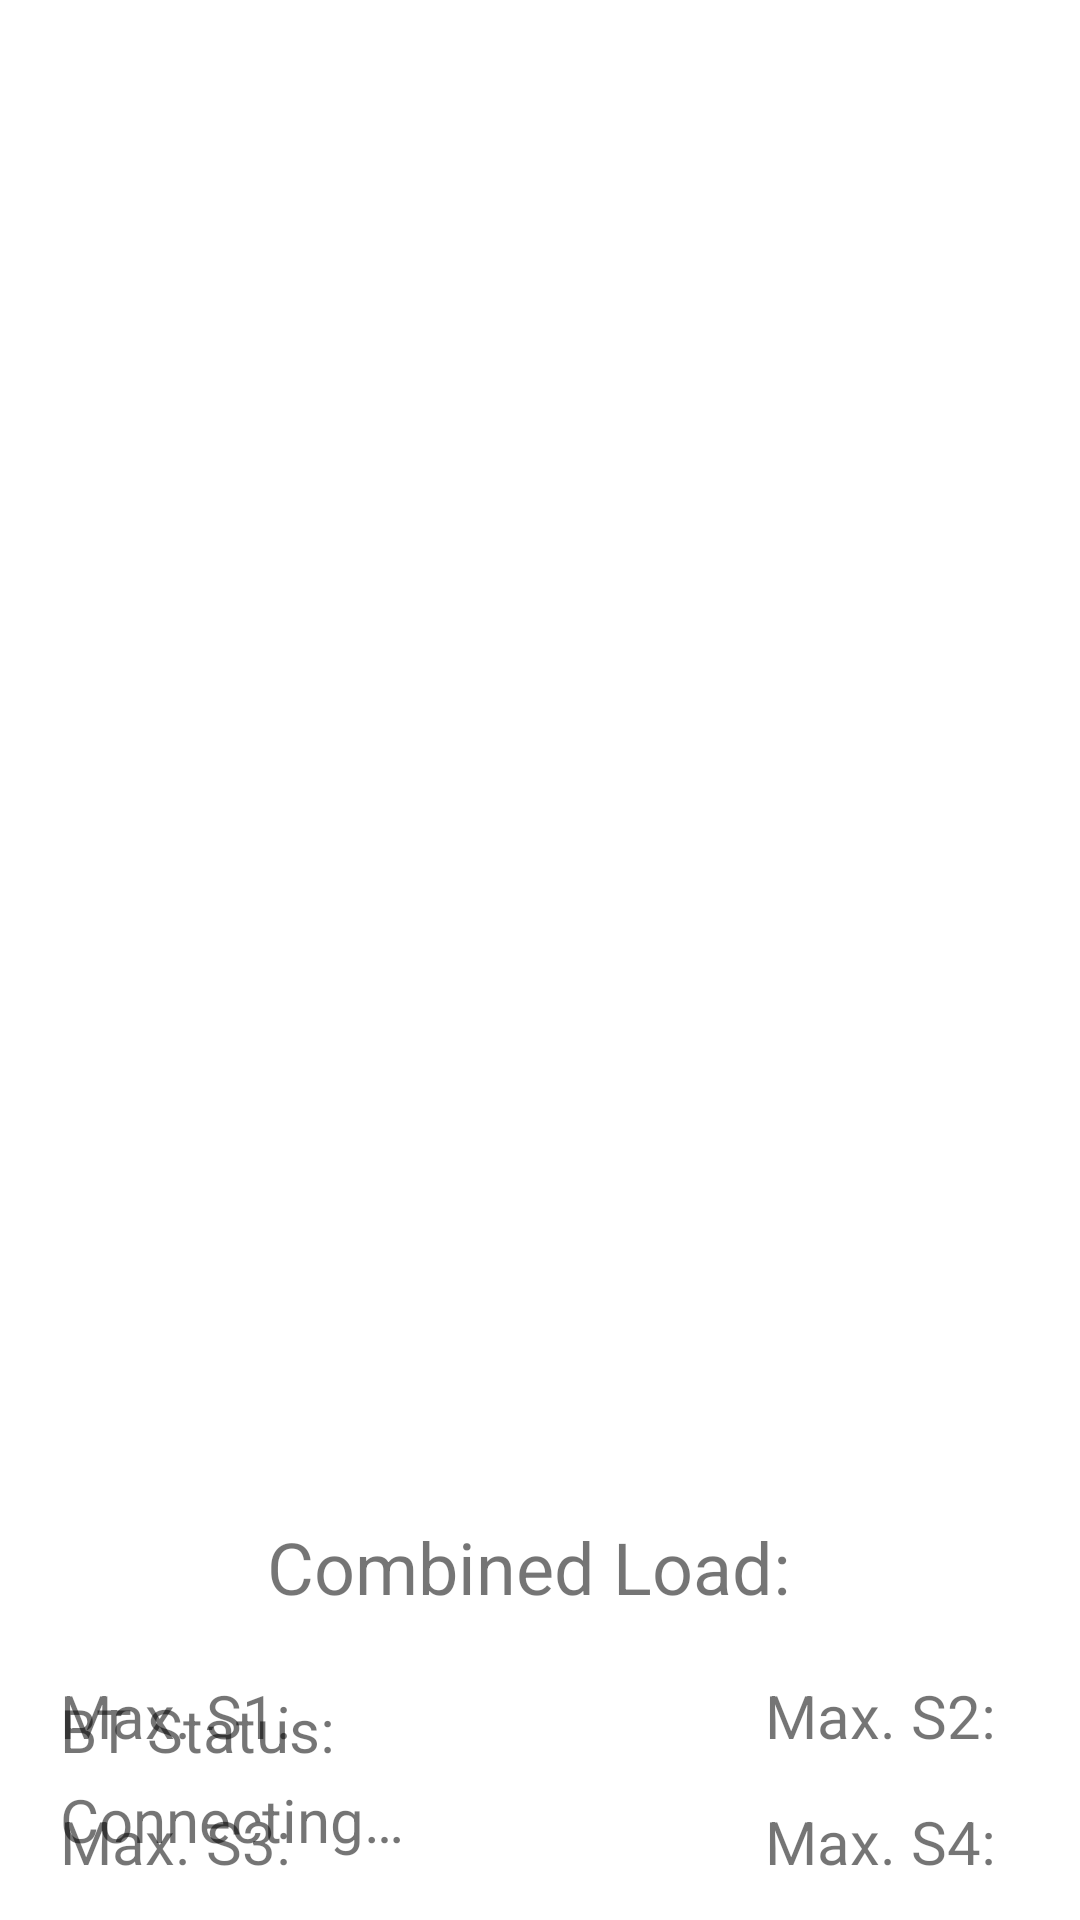

Produce the Android XML layout that renders to this screen, including the resource entries it uses.
<!-- AndroidManifest.xml: application theme Theme.MEDPRPrototype -->
<!-- res/layout/fragment_live_view.xml -->
<?xml version="1.0" encoding="utf-8"?>
<layout xmlns:app="http://schemas.android.com/apk/res-auto"
    xmlns:tools="http://schemas.android.com/tools"
    xmlns:android="http://schemas.android.com/apk/res/android">

    <androidx.constraintlayout.widget.ConstraintLayout
        android:layout_width="match_parent"
        android:layout_height="match_parent">

        <ImageView
            android:id="@+id/soleView"
            android:layout_width="wrap_content"
            android:layout_height="wrap_content"
            android:layout_marginTop="40dp"
            android:adjustViewBounds="true"
            android:src="@drawable/entry_anim"
            app:layout_constraintEnd_toEndOf="parent"
            app:layout_constraintStart_toStartOf="parent"
            app:layout_constraintTop_toTopOf="parent" />

        <TextView
            android:id="@+id/live_view_sensor4_text"
            android:layout_width="wrap_content"
            android:layout_height="wrap_content"
            android:layout_marginTop="10dp"
            android:layout_marginEnd="262dp"
            android:textAlignment="textEnd"
            android:textSize="20sp"
            app:layout_constraintEnd_toEndOf="@+id/soleView"
            app:layout_constraintTop_toTopOf="@+id/soleView"
            tools:text="100.3 lbs" />

        <TextView
            android:id="@+id/live_view_sensor3_text"
            android:layout_width="wrap_content"
            android:layout_height="wrap_content"
            android:layout_marginTop="102dp"
            android:layout_marginEnd="262dp"
            android:textAlignment="textEnd"
            android:textSize="20sp"
            app:layout_constraintEnd_toEndOf="@+id/soleView"
            app:layout_constraintTop_toTopOf="@+id/soleView"
            tools:text="100.3 lbs" />

        <TextView
            android:id="@+id/live_view_sensor2_text"
            android:layout_width="wrap_content"
            android:layout_height="wrap_content"
            android:layout_marginStart="256dp"
            android:layout_marginTop="132dp"
            android:textAlignment="textStart"
            android:textSize="20sp"
            app:layout_constraintStart_toStartOf="@+id/soleView"
            app:layout_constraintTop_toTopOf="@+id/soleView"
            tools:text="100.3 lbs" />

        <TextView
            android:id="@+id/live_view_sensor1_text"
            android:layout_width="wrap_content"
            android:layout_height="wrap_content"
            android:layout_marginStart="229dp"
            android:layout_marginTop="361dp"
            android:textAlignment="textStart"
            android:textSize="20sp"
            app:layout_constraintStart_toStartOf="@+id/soleView"
            app:layout_constraintTop_toTopOf="@+id/soleView"
            tools:text="100.3 lbs" />

        <TextView
            android:id="@+id/live_view_bt_status_text"
            android:layout_width="wrap_content"
            android:layout_height="wrap_content"
            android:layout_marginStart="20dp"
            android:layout_marginBottom="50dp"
            android:text="@string/bt_status"
            android:textSize="20sp"
            app:layout_constraintBottom_toBottomOf="parent"
            app:layout_constraintStart_toStartOf="parent" />

        <TextView
            android:id="@+id/live_view_device_text"
            android:layout_width="wrap_content"
            android:layout_height="wrap_content"
            android:layout_marginStart="20dp"
            android:layout_marginBottom="20dp"
            android:text="@string/status_connecting"
            android:textSize="20sp"
            app:layout_constraintBottom_toBottomOf="parent"
            app:layout_constraintStart_toStartOf="parent" />

        <TextView
            android:id="@+id/live_view_combined_load_label"
            android:layout_width="wrap_content"
            android:layout_height="wrap_content"
            android:layout_marginTop="20dp"
            android:text="@string/live_view_combined_load_string"
            android:textSize="24sp"
            app:layout_constraintEnd_toStartOf="@+id/live_view_combined_load_text"
            app:layout_constraintHorizontal_bias="0.5"
            app:layout_constraintHorizontal_chainStyle="packed"
            app:layout_constraintStart_toStartOf="parent"
            app:layout_constraintTop_toBottomOf="@+id/soleView" />

        <TextView
            android:id="@+id/live_view_combined_load_text"
            android:layout_width="wrap_content"
            android:layout_height="wrap_content"
            android:layout_marginStart="8dp"
            android:layout_marginTop="20dp"
            android:textAlignment="textEnd"
            android:textSize="24sp"
            app:layout_constraintEnd_toEndOf="parent"
            app:layout_constraintHorizontal_bias="0.5"
            app:layout_constraintStart_toEndOf="@+id/live_view_combined_load_label"
            app:layout_constraintTop_toBottomOf="@+id/soleView"
            tools:text="178.3 lbs" />

        <TextView
            android:id="@+id/live_view_sensor1_max_label"
            android:layout_width="wrap_content"
            android:layout_height="wrap_content"
            android:layout_marginStart="20dp"
            android:layout_marginTop="20dp"
            android:text="@string/live_view_max_label_1"
            android:textSize="20sp"
            app:layout_constraintStart_toStartOf="parent"
            app:layout_constraintTop_toBottomOf="@+id/live_view_combined_load_label" />

        <TextView
            android:id="@+id/live_view_sensor1_max_text"
            android:layout_width="wrap_content"
            android:layout_height="wrap_content"
            android:layout_marginStart="8dp"
            android:layout_marginTop="20dp"
            android:textSize="20sp"
            app:layout_constraintStart_toEndOf="@+id/live_view_sensor1_max_label"
            app:layout_constraintTop_toBottomOf="@+id/live_view_combined_load_label"
            tools:text="78.3 lbs" />

        <TextView
            android:id="@+id/live_view_sensor2_max_label"
            android:layout_width="wrap_content"
            android:layout_height="wrap_content"
            android:layout_marginTop="20dp"
            android:layout_marginEnd="8dp"
            android:text="@string/live_view_max_label_2"
            android:textSize="20sp"
            app:layout_constraintEnd_toStartOf="@+id/live_view_sensor2_max_text"
            app:layout_constraintTop_toBottomOf="@+id/live_view_combined_load_label" />

        <TextView
            android:id="@+id/live_view_sensor2_max_text"
            android:layout_width="wrap_content"
            android:layout_height="wrap_content"
            android:layout_marginTop="20dp"
            android:layout_marginEnd="20dp"
            android:textSize="20sp"
            app:layout_constraintEnd_toEndOf="parent"
            app:layout_constraintTop_toBottomOf="@+id/live_view_combined_load_label"
            tools:text="78.3 lbs" />

        <TextView
            android:id="@+id/live_view_sensor3_max_label"
            android:layout_width="wrap_content"
            android:layout_height="wrap_content"
            android:layout_marginStart="20dp"
            android:layout_marginTop="15dp"
            android:text="@string/live_view_max_label_3"
            android:textSize="20sp"
            app:layout_constraintStart_toStartOf="parent"
            app:layout_constraintTop_toBottomOf="@+id/live_view_sensor1_max_label" />

        <TextView
            android:id="@+id/live_view_sensor3_max_text"
            android:layout_width="wrap_content"
            android:layout_height="wrap_content"
            android:layout_marginStart="8dp"
            android:layout_marginTop="15dp"
            android:textSize="20sp"
            app:layout_constraintStart_toEndOf="@+id/live_view_sensor3_max_label"
            app:layout_constraintTop_toBottomOf="@+id/live_view_sensor1_max_text"
            tools:text="78.3 lbs" />

        <TextView
            android:id="@+id/live_view_sensor4_max_label"
            android:layout_width="wrap_content"
            android:layout_height="wrap_content"
            android:layout_marginTop="15dp"
            android:layout_marginEnd="8dp"
            android:text="@string/live_view_max_label_4"
            android:textSize="20sp"
            app:layout_constraintEnd_toStartOf="@+id/live_view_sensor4_max_text"
            app:layout_constraintTop_toBottomOf="@+id/live_view_sensor2_max_label" />

        <TextView
            android:id="@+id/live_view_sensor4_max_text"
            android:layout_width="wrap_content"
            android:layout_height="wrap_content"
            android:layout_marginTop="15dp"
            android:layout_marginEnd="20dp"
            android:textSize="20sp"
            app:layout_constraintEnd_toEndOf="parent"
            app:layout_constraintTop_toBottomOf="@+id/live_view_sensor2_max_text"
            tools:text="78.3 lbs" />

    </androidx.constraintlayout.widget.ConstraintLayout>
</layout>
<!-- resources referenced by this layout -->
<resources>
  <!-- drawable entry_anim: vector/xml drawable (drawable, 11684 chars, omitted) -->
  <string name="bt_status">BT Status:</string>
  <string name="live_view_combined_load_string">Combined Load:</string>
  <string name="live_view_max_label_1">Max. S1:</string>
  <string name="live_view_max_label_2">Max. S2:</string>
  <string name="live_view_max_label_3">Max. S3:</string>
  <string name="live_view_max_label_4">Max. S4:</string>
  <string name="status_connecting">Connecting…</string>
  <style name="Theme.MEDPRPrototype" parent="Theme.MaterialComponents.DayNight.DarkActionBar">
          
          <item name="colorPrimary">@color/primaryColor</item>
          <item name="colorPrimaryVariant">@color/primaryLightColor</item>
          <item name="colorOnPrimary">@color/primaryTextColor</item>
          
          <item name="colorSecondary">@color/secondaryColor</item>
          <item name="colorSecondaryVariant">@color/secondaryLightColor</item>
          <item name="colorOnSecondary">@color/secondaryTextColor</item>
          
          <item name="android:statusBarColor" tools:targetApi="l">?attr/colorPrimaryVariant</item>
          
      </style>
</resources>
